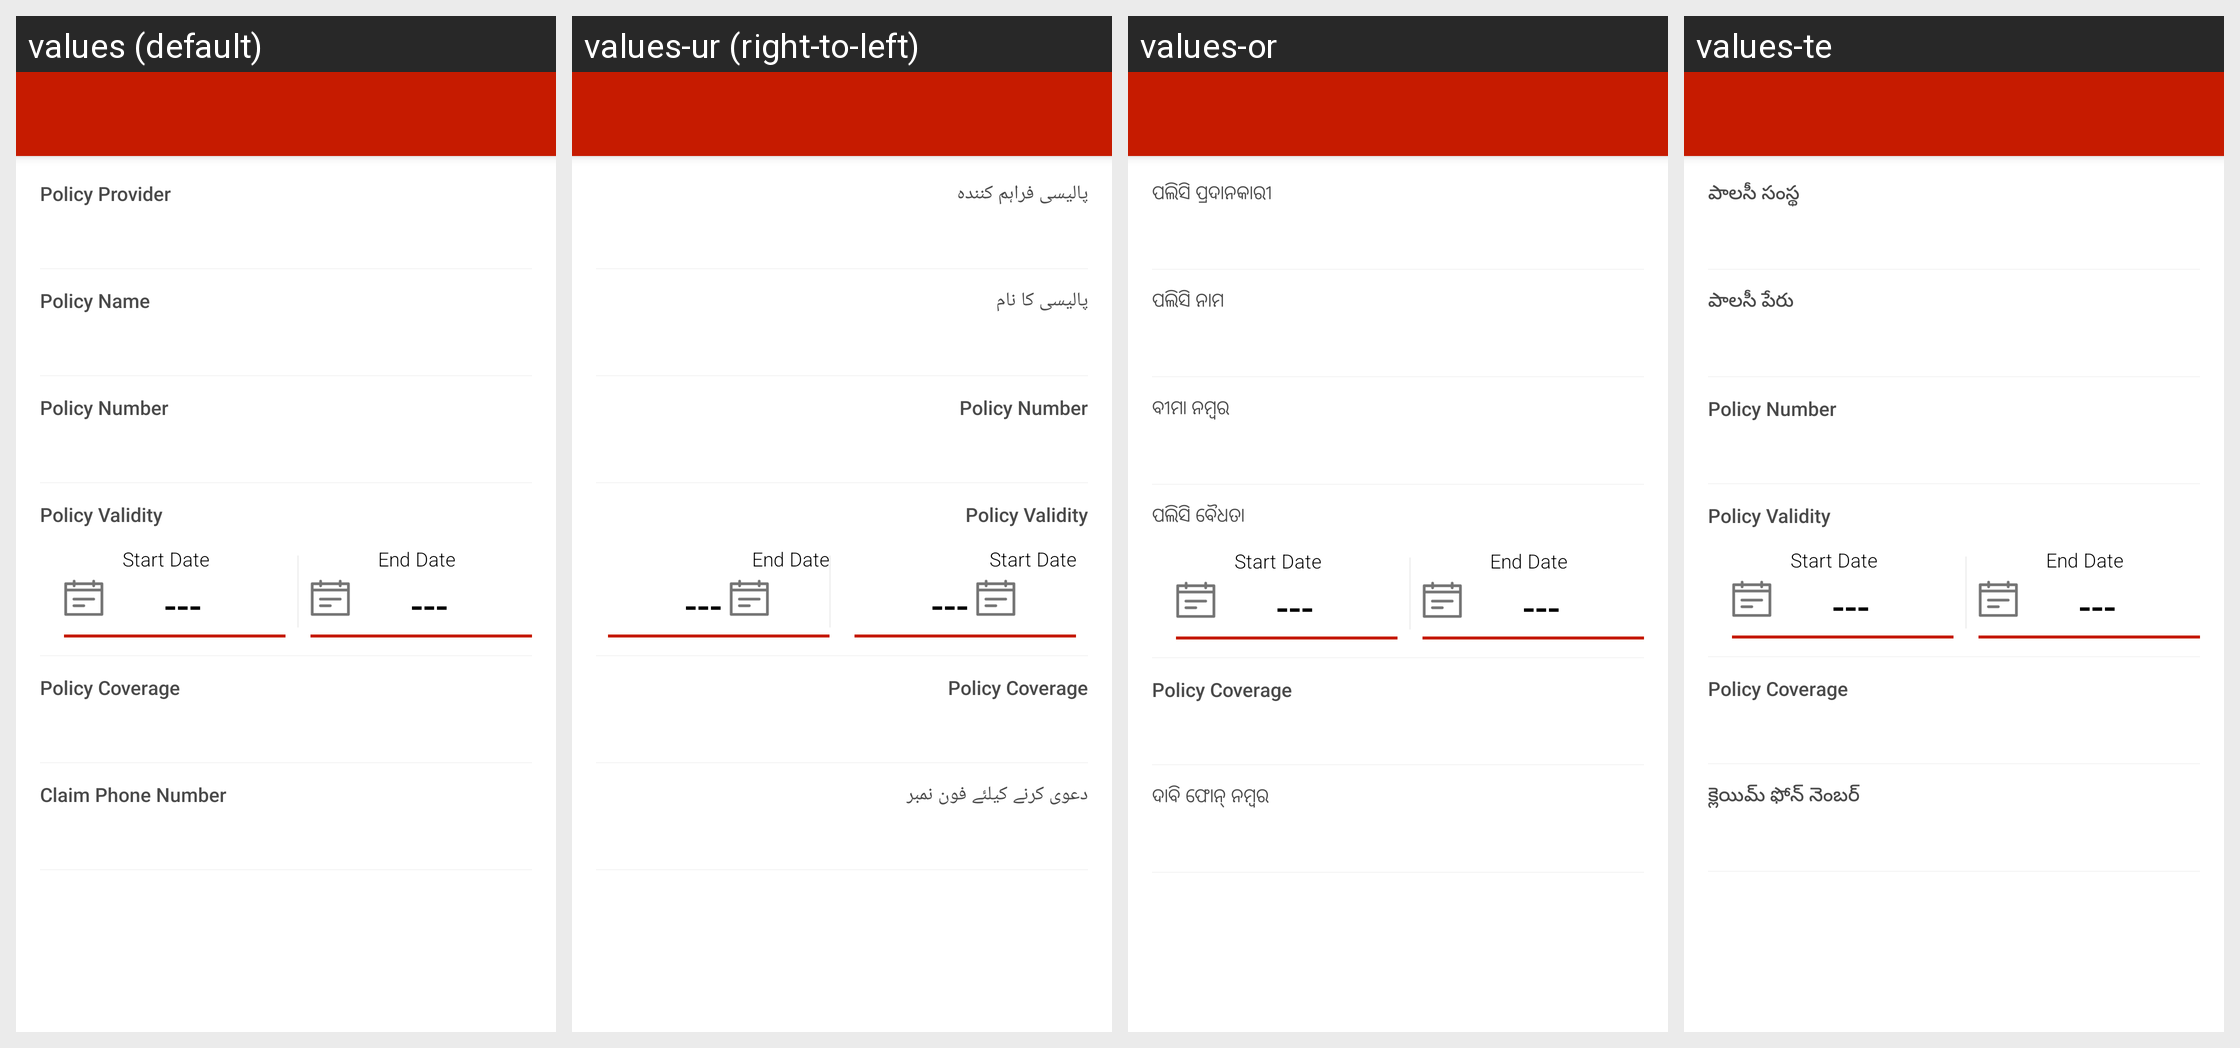

Strings drawn on this Android screen and how each of the app's shown locales translates them:
Android screen res/layout/insurance_details_layout.xml rendered under 4 locales, left to right: values (default), values-ur (right-to-left), values-or, values-te. Device: Nexus 5 (rendered at 1080×1920; each locale shown at half size, 540×960, under a caption strip naming it); theme AppTheme.
Other locales in the repository, not shown: values-hi, values-kn, values-ta.
Strings drawn on this screen, with the default value and each locale's value (text and hints the layout hard-codes, and strings that could not be matched under every locale, appear in the picture but are not listed):

policy_provider
  values: Policy Provider
  values-ur: پالیسی فراہم کنندہ
  values-or: ପଲିସି ପ୍ରଦାନକାରୀ
  values-te: పాలసీ సంస్థ

policy_name
  values: Policy Name
  values-ur: پالیسی کا نام
  values-or: ପଲିସି ନାମ
  values-te: పాలసీ పేరు

policy_no
  values: Policy Number
  values-ur: Policy Number  [not translated; the default value is used]
  values-or: ବୀମା ନମ୍ବର
  values-te: Policy Number  [not translated; the default value is used]

label_policy_validity
  values: Policy Validity
  values-ur: Policy Validity  [not translated; the default value is used]
  values-or: ପଲିସି ବୈଧତା
  values-te: Policy Validity  [not translated; the default value is used]

policy_claim_no
  values: Claim Phone Number
  values-ur: دعوی کرنے کیلئے فون نمبر
  values-or: ଦାବି ଫୋନ୍ ନମ୍ବର
  values-te: క్లెయిమ్ ఫోన్ నెంబర్
